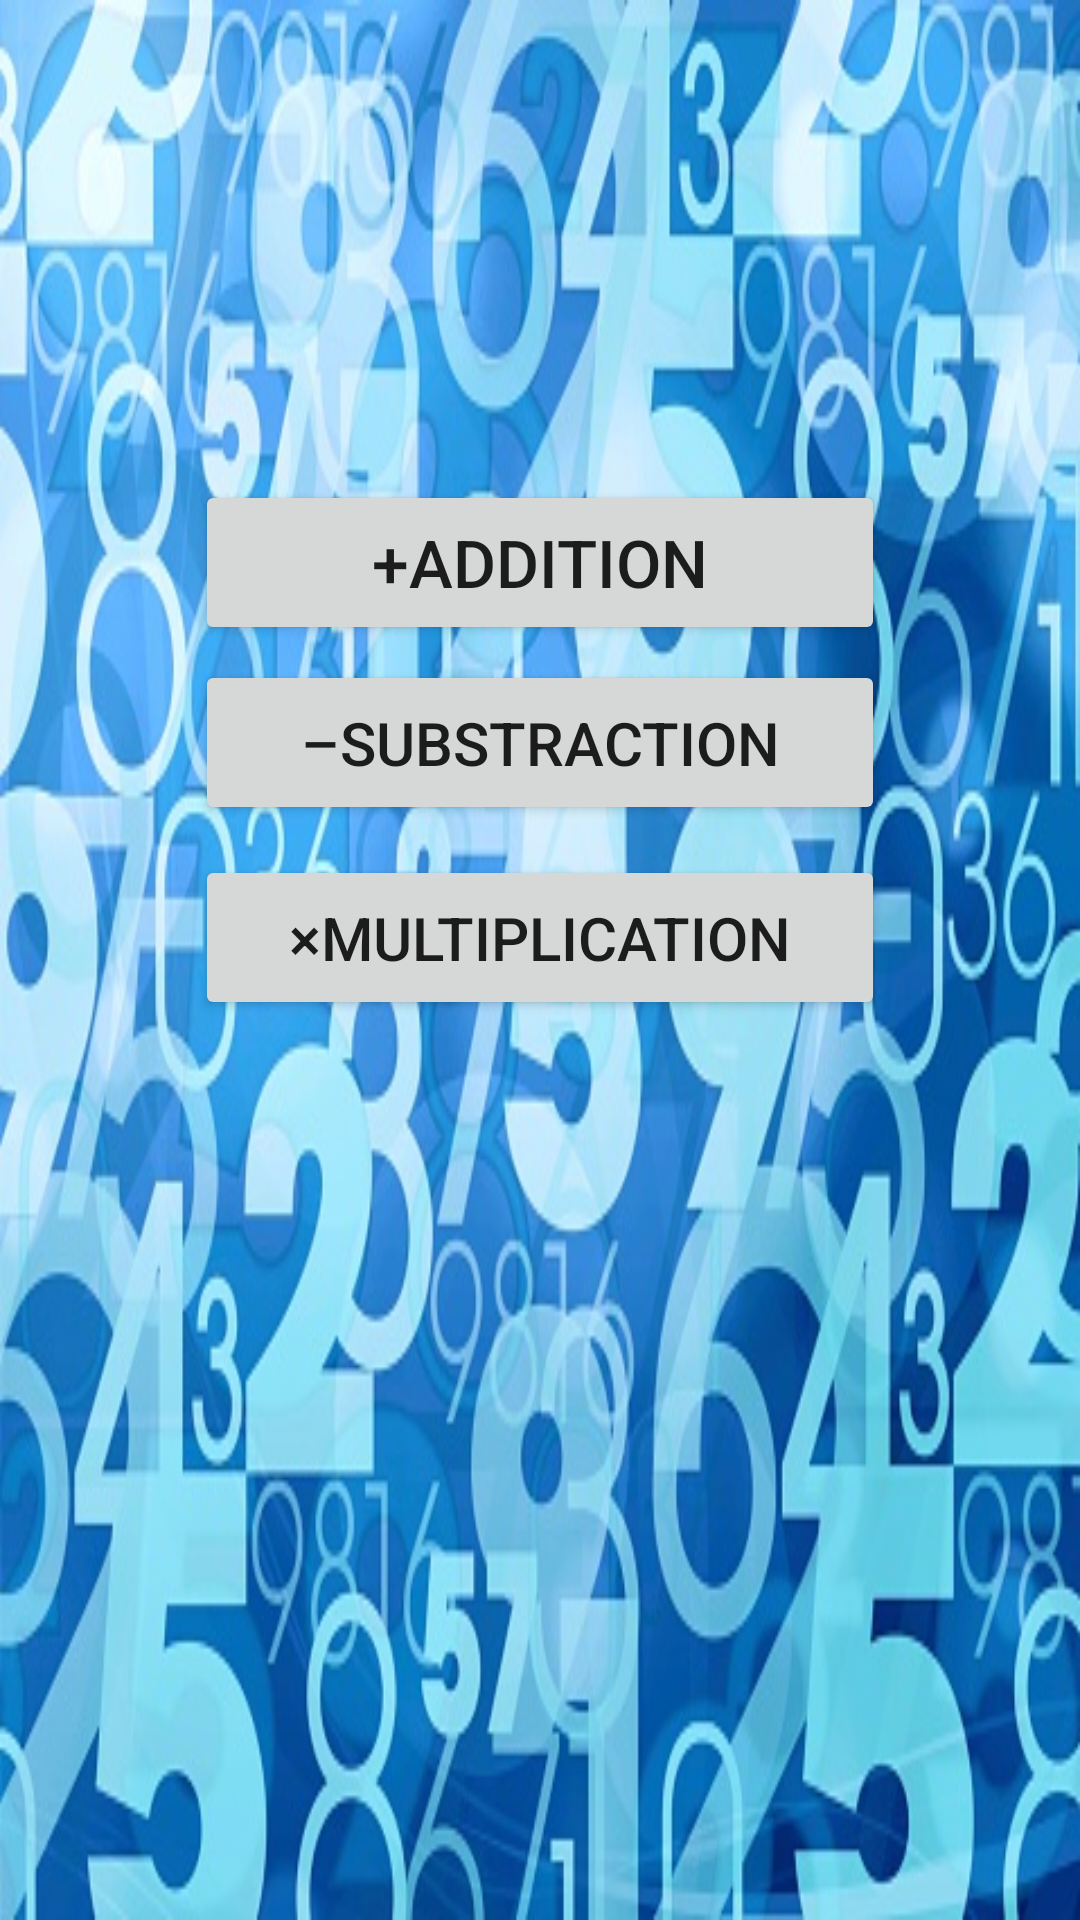

This screen was rendered from an Android layout file. Write that file and the resources it references.
<!-- AndroidManifest.xml: application theme Theme.MathQuiz -->
<!-- res/layout/activity_main.xml -->
<?xml version="1.0" encoding="utf-8"?>
<LinearLayout xmlns:android="http://schemas.android.com/apk/res/android"
    xmlns:app="http://schemas.android.com/apk/res-auto"
    xmlns:tools="http://schemas.android.com/tools"
    android:layout_width="match_parent"
    android:layout_height="match_parent"
    tools:context=".MainActivity"
    android:orientation="vertical"
    android:background="@drawable/hi">

    <Button
        android:id="@+id/buttonAdd"
        android:layout_width="230dp"
        android:layout_height="55dp"
        android:layout_gravity="center_horizontal"
        android:layout_marginTop="160dp"
        android:text="+Addition"
        android:textSize="22sp" />

    <Button
        android:id="@+id/buttonSub"
        android:layout_width="230dp"
        android:layout_height="55dp"
        android:layout_gravity="center_horizontal"
        android:layout_margin="5dp"
        android:text="–Substraction"
        android:textSize="20sp" />

    <Button
        android:id="@+id/buttonMul"
        android:layout_width="230dp"
        android:layout_height="55dp"
        android:layout_gravity="center_horizontal"
        android:layout_margin="5dp"
        android:text="×Multiplication"
        android:textSize="20sp" />
</LinearLayout>
<!-- resources referenced by this layout -->
<resources>
  <!-- drawable hi: jpg bitmap (drawable, 98454 bytes) -->
  <style name="Theme.MathQuiz" parent="Theme.MaterialComponents.DayNight.DarkActionBar">
          
          <item name="colorPrimary">@color/purple_500</item>
          <item name="colorPrimaryVariant">@color/purple_500</item>
          <item name="colorOnPrimary">@color/white</item>
          
          <item name="colorSecondary">@color/teal_200</item>
          <item name="colorSecondaryVariant">@color/teal_700</item>
          <item name="colorOnSecondary">@color/black</item>
          
          <item name="android:statusBarColor" tools:targetApi="21">?attr/colorPrimaryVariant</item>
          
      </style>
  <!-- not gathered from this repository: default colours our renderer supplied (Android Studio template values) -->
  <color name="purple_500">#FF6200EE</color>
  <color name="teal_200">#FF03DAC5</color>
  <color name="teal_700">#FF018786</color>
  <color name="black">#FF000000</color>
  <color name="white">#FFFFFFFF</color>
</resources>
